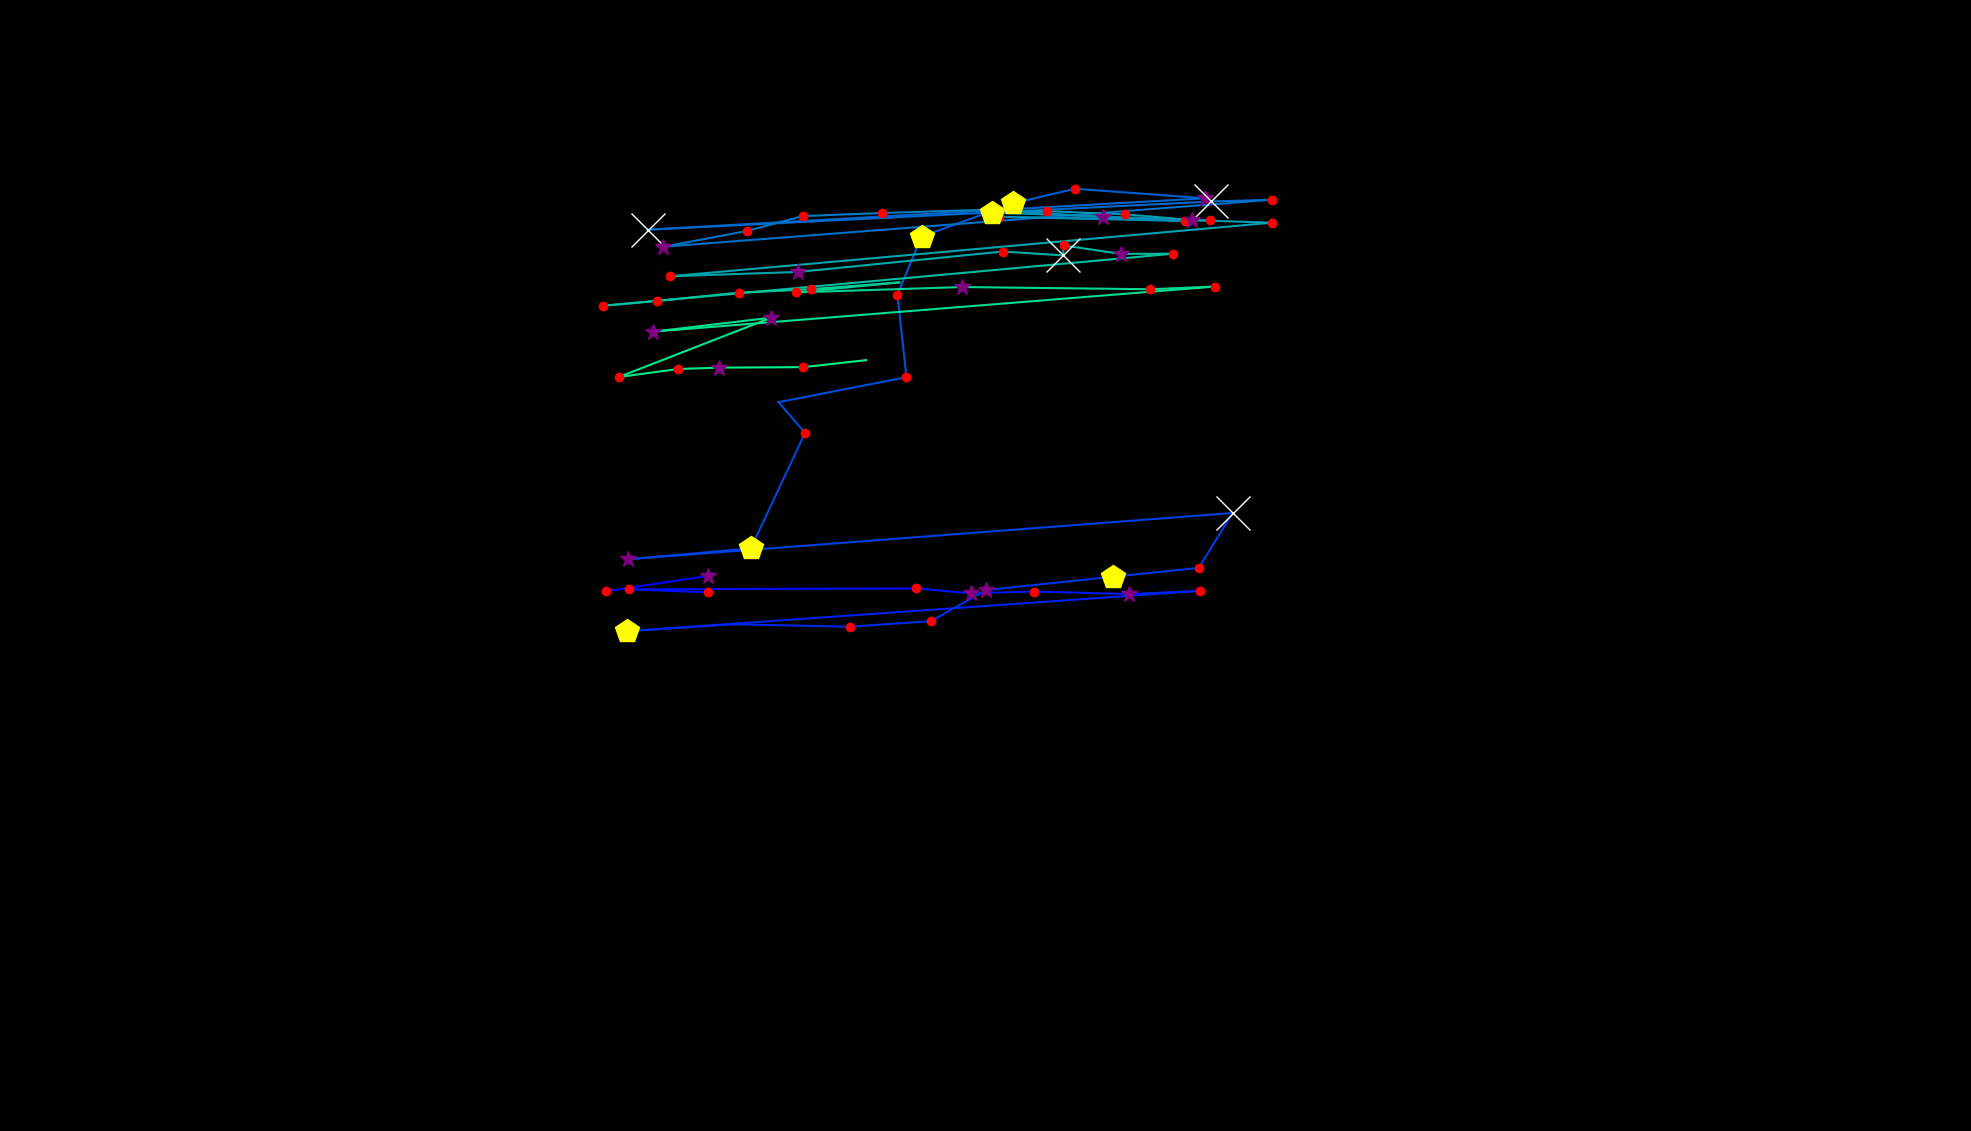

Source data for this figure (header and first rows):
, fixation_id, timestamp, avg_gaze_x, avg_gaze_y, duration
0, 22.0, 6531, 938.4, 683.6, 12.05
1, 106.0, 38810, 786.8, 700.9, 204.8
2, 107.0, 39136, 919.1, 720.8, 277.1
3, 112.0, 40979, 919.9, 699.6, 168.7
4, 113.0, 41268, 816.5, 703.4, 216.9
5, 114.0, 41618, 1189, 704.6, 120.5
6, 115.0, 41967, 1261, 698.3, 397.6
7, 116.0, 42437, 1343, 700.6, 168.7
8, 117.0, 42654, 1467, 697.3, 373.5
9, 118.0, 43052, 1559, 701.5, 144.6
10, 119.0, 43268, 814.9, 649.2, 421.7
11, 120.0, 43714, 953.1, 658.1, 96.39
12, 121.0, 44100, 1104, 654.9, 132.5
13, 122.0, 44293, 1209, 662.2, 228.9
14, 123.0, 44582, 1280, 702.4, 253
15, 124.0, 44859, 1446, 720, 494
16, 125.0, 45377, 1557, 731.2, 132.5
17, 126.0, 45618, 1601, 802.6, 891.6
18, 127.0, 46703, 815.1, 742.5, 277.1
19, 128.0, 47016, 975.1, 756.6, 482
20, 129.0, 47570, 1046, 906.7, 204.8
21, 130.0, 47847, 1011, 946.5, 96.39
22, 131.0, 48040, 1177, 979, 144.6
23, 132.0, 48209, 1166, 1086, 156.6
24, 133.0, 48389, 1197, 1162, 409.7
25, 134.0, 48823, 1315, 1205, 457.9
26, 135.0, 49522, 1396, 1224, 228.9
27, 136.0, 49823, 1565, 1211, 397.6
28, 137.0, 50317, 841.1, 1171, 735
29, 138.0, 51100, 1573, 1207, 831.4
30, 139.0, 51956, 1652, 1209, 120.5
31, 140.0, 52221, 861.2, 1148, 301.2
32, 141.0, 52582, 970.7, 1169, 228.9
33, 142.0, 52836, 1042, 1188, 156.6
34, 143.0, 53016, 1145, 1192, 192.8
35, 144.0, 53281, 1291, 1197, 337.4
36, 145.0, 53703, 1433, 1187, 337.4
37, 146.0, 54293, 1539, 1182, 168.7
38, 147.0, 54486, 1298, 1187, 180.7
39, 148.0, 54715, 1571, 1183, 132.5
40, 149.0, 54896, 1288, 1193, 457.9
41, 150.0, 55378, 1360, 1195, 120.5
42, 151.0, 55559, 1461, 1191, 216.9
43, 152.0, 55896, 1549, 1183, 385.6
44, 153.0, 56306, 1652, 1180, 156.6
45, 154.0, 56559, 869.9, 1110, 180.7
46, 155.0, 56968, 1036, 1116, 265.1
47, 156.0, 57354, 1303, 1142, 144.6
48, 157.0, 57523, 1381, 1137, 686.8
49, 158.0, 58234, 1381, 1150, 241
50, 159.0, 58499, 1456, 1139, 385.6
51, 160.0, 58908, 1524, 1139, 168.7
52, 161.0, 59222, 782.9, 1072, 144.6
53, 162.0, 59390, 853.4, 1078, 241
54, 163.0, 59667, 959.2, 1089, 168.7
55, 164.0, 59872, 1053, 1093, 132.5
56, 165.0, 60053, 1168, 1102, 96.39
57, 166.0, 60414, 1033, 1089, 216.9
58, 167.0, 60655, 1250, 1096, 289.2
59, 168.0, 61077, 1494, 1093, 228.9
... 9 more rows
